7-way image classification set "LabVirtualPlant" from GitHub (jsjnrxx2001/LabVirtualPlant); label vocabulary: batol gourd healthy, cashew healthy, corn healthy, lemon healthy, papaya healthy, tomato healthy, zucchini healthy.

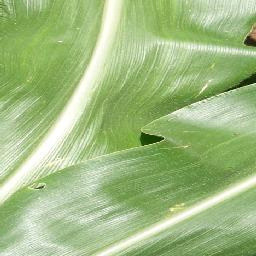
Label: corn healthy

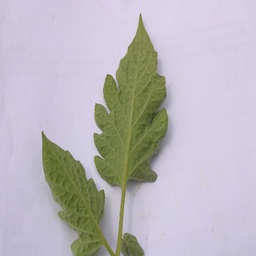
Label: tomato healthy

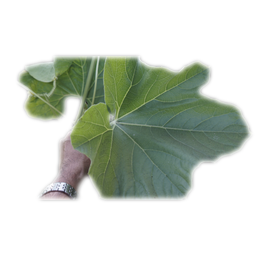
Label: batol gourd healthy

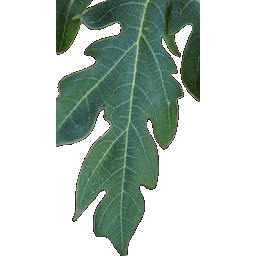
Label: papaya healthy

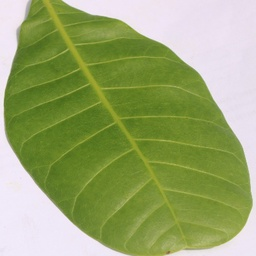
Label: cashew healthy

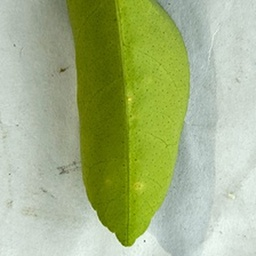
Label: lemon healthy
